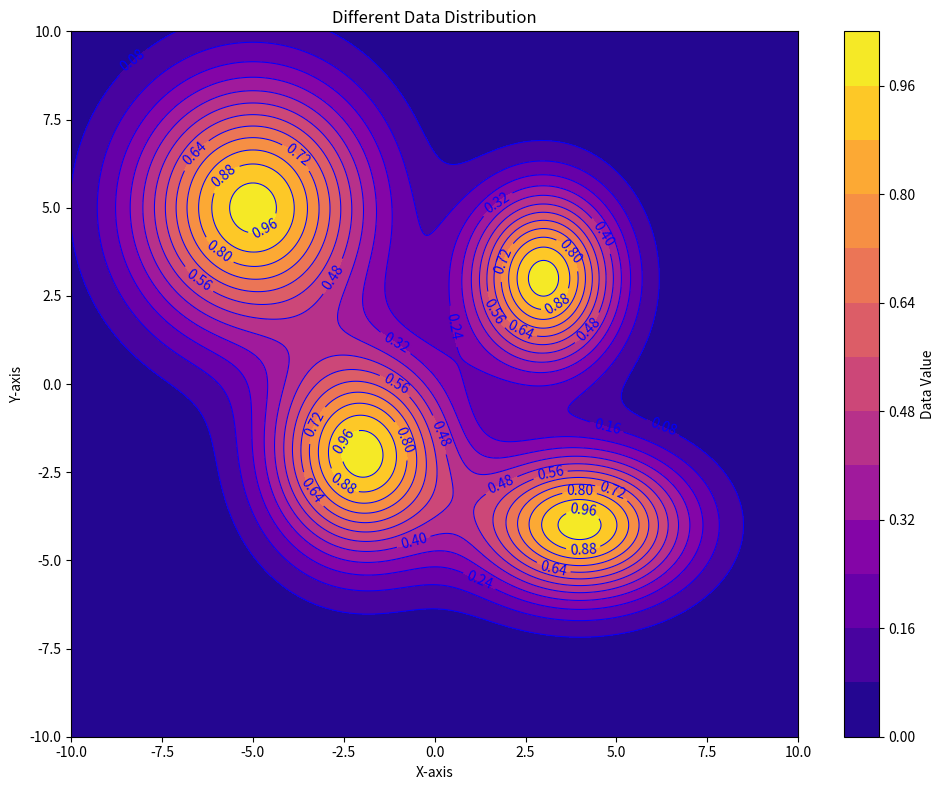

Write Python code to recreate this figure.
# ===================
# Part 1: Importing Libraries
# ===================
import numpy as np
import matplotlib.pyplot as plt

# ===================
# Part 2: Data Preparation
# ===================
# Data: Simulate some other form of data using Gaussian functions
np.random.seed(10)
X, Y = np.meshgrid(np.linspace(-10, 10, 400), np.linspace(-10, 10, 400))

# Use differently parameterized Gaussian blobs representing some different distributed data
Z1 = np.exp(-(((X - 3) ** 2) / 4 + ((Y - 3) ** 2) / 6))
Z2 = np.exp(-(((X + 2) ** 2) / 6 + ((Y + 2) ** 2) / 8))
Z3 = np.exp(-(((X - 4) ** 2) / 8 + ((Y + 4) ** 2) / 4))
Z4 = np.exp(-(((X + 5) ** 2) / 10 + ((Y - 5) ** 2) / 12))
Z = Z1 + Z2 + Z3 + Z4

# Extracted variables
title_text = "Different Data Distribution"
xlabel_text = "X-axis"
ylabel_text = "Y-axis"
colorbar_label_text = "Data Value"

# ===================
# Part 3: Plot Configuration and Rendering
# ===================
contour_levels = 15
linewidths = 0.75
fontsize = 10
fmt = "%.2f"
figsize = (10, 8)
# Filled contour with labels
fig, ax = plt.subplots(figsize=figsize)
cnt = ax.contour(X, Y, Z, levels=contour_levels, colors="blue", linewidths=linewidths)
ax.clabel(cnt, cnt.levels, inline=True, fontsize=fontsize, fmt=fmt)
contour_filled = ax.contourf(X, Y, Z, levels=contour_levels, cmap='plasma')

# Title and Labels
ax.set_title(title_text)
ax.set_xlabel(xlabel_text)
ax.set_ylabel(ylabel_text)
cbar = fig.colorbar(contour_filled, ax=ax)
cbar.set_label(colorbar_label_text)

# ===================
# Part 4: Saving Output
# ===================
# Displaying the plot with tight layout to minimize white space
plt.tight_layout()
plt.savefig("contour_19.pdf", bbox_inches="tight")
